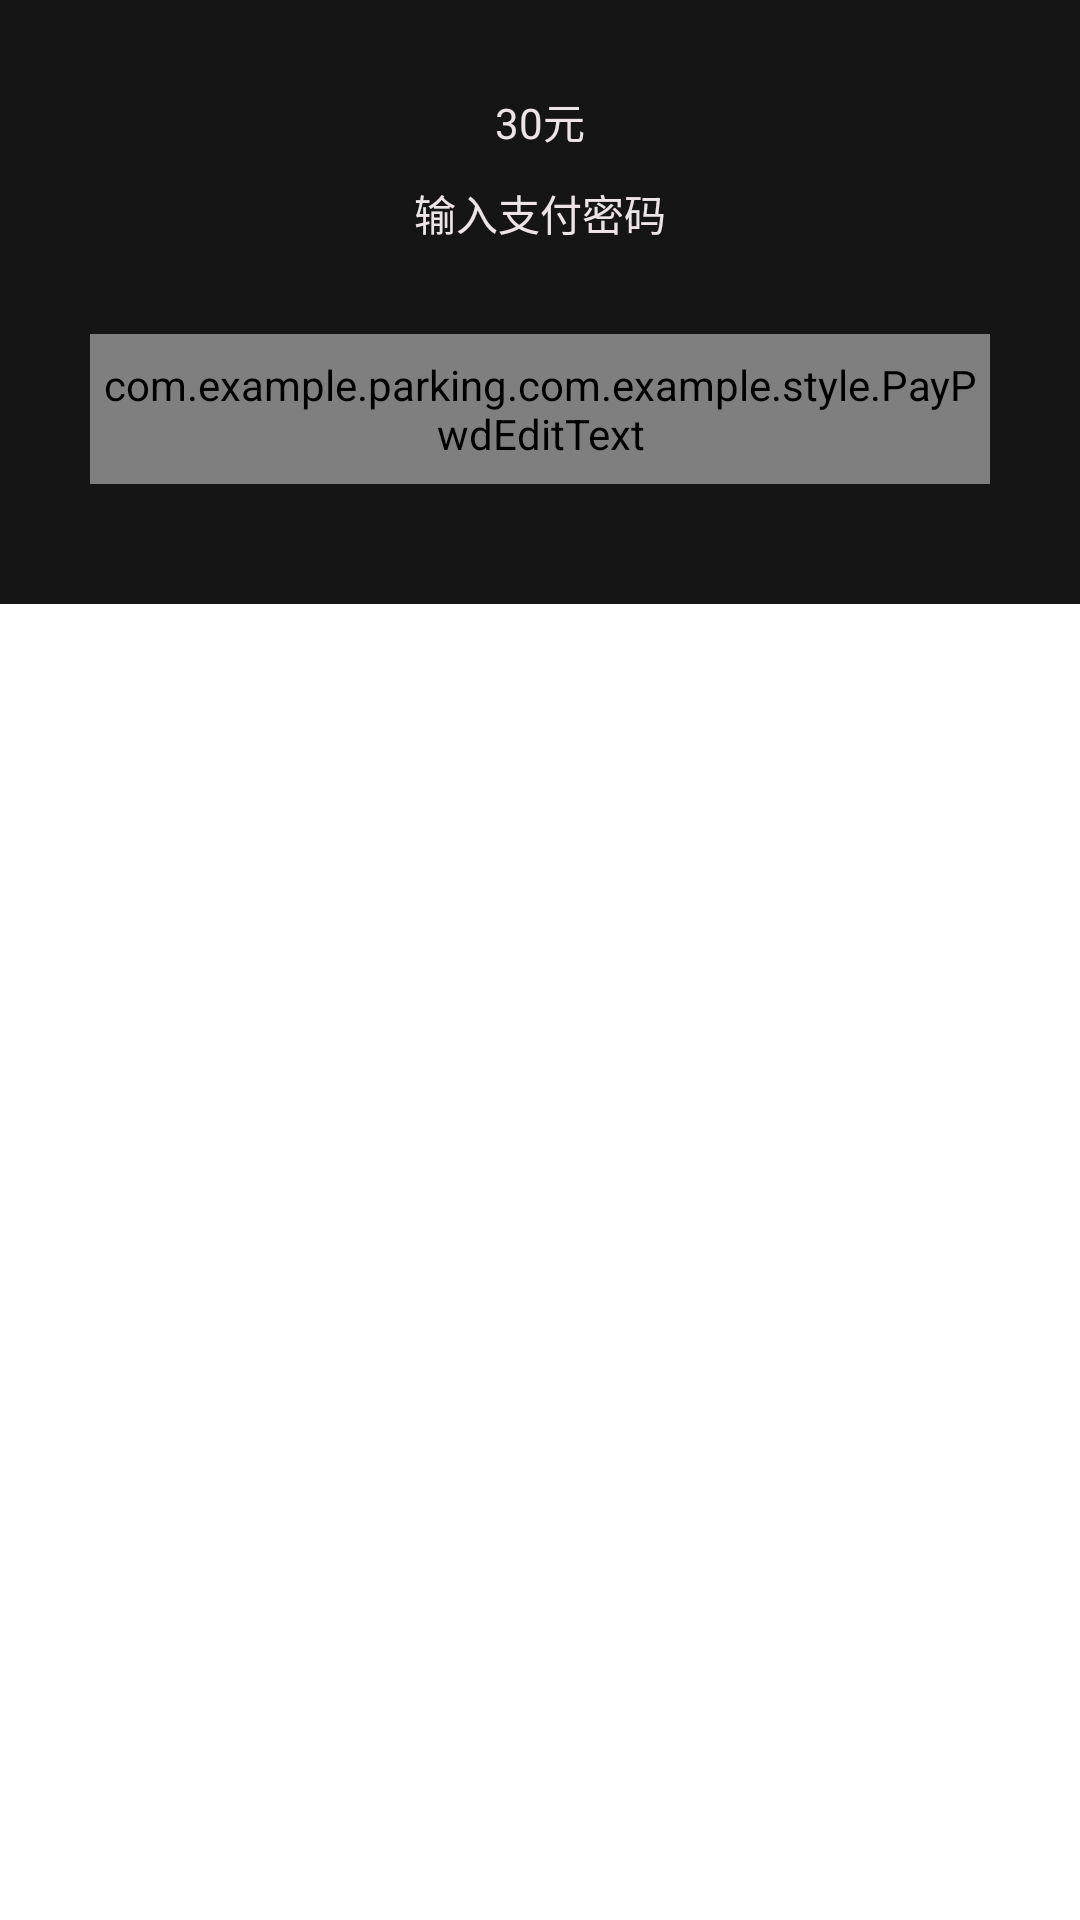

The Android layout XML behind this screen, and the referenced resources:
<!-- AndroidManifest.xml: application theme AppTheme -->
<!-- res/layout/dialog_et_paypwd.xml -->
<?xml version="1.0" encoding="utf-8"?>
<LinearLayout xmlns:android="http://schemas.android.com/apk/res/android"
    android:layout_width="match_parent"
    android:layout_height="wrap_content"
    android:alpha="13"
    android:background="@color/transparent"
    android:orientation="vertical">
    <LinearLayout
        android:layout_width="match_parent"
        android:layout_height="wrap_content"
        android:layout_gravity="center"
        android:background="@color/rdb_bg"
        android:orientation="vertical">
        <RelativeLayout
            android:layout_width="match_parent"
            android:layout_height="match_parent">
            <TextView
                android:id="@+id/tv_money"
                android:layout_width="wrap_content"
                android:layout_height="wrap_content"
                android:layout_centerHorizontal="true"
                android:layout_marginTop="30dp"
                android:text="30元"
                android:textColor="@color/white" />
            <TextView
                android:id="@+id/tv_title"
                android:layout_width="wrap_content"
                android:layout_height="wrap_content"
                android:layout_centerHorizontal="true"
                android:layout_marginTop="10dp"
                android:text="输入支付密码"
                android:layout_below="@+id/tv_money"
                android:textColor="@color/white" />
            <com.example.parking.com.example.style.PayPwdEditText
                android:id="@+id/dialog_ppet"
                android:layout_marginTop="30dp"
                android:layout_width="300dp"
                android:layout_height="50dp"
                android:layout_below="@+id/tv_title"
                android:layout_marginBottom="40dp"
                android:layout_centerHorizontal="true" />
        </RelativeLayout>
    </LinearLayout>
</LinearLayout>
<!-- resources referenced by this layout -->
<resources>
  <color name="rdb_bg">#151515</color>
  <color name="transparent">#00000000</color>
  <color name="white">#ede4e8</color>
  <style name="AppTheme" parent="Theme.AppCompat.Light.DarkActionBar">
          
          <item name="colorPrimary">@color/colorPrimary</item>
          <item name="colorPrimaryDark">@color/colorPrimaryDark</item>
          <item name="colorAccent">@color/colorAccent</item>
  
          <item name="android:windowIsTranslucent">true</item>
          <item name="android:windowBackground">@android:color/transparent</item>
  
  
      </style>
  <color name="colorPrimary">#008577</color>
  <color name="colorPrimaryDark">#00574B</color>
  <color name="colorAccent">#D81B60</color>
</resources>
